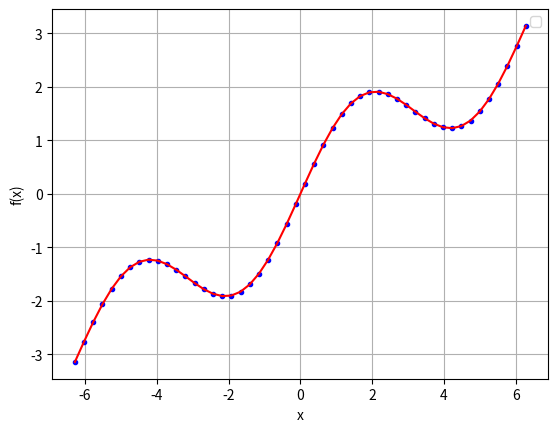

This figure's Python source:
#!/usr/bin/env python
# -*- coding: utf-8 -*-
"""
[redacted]
@time = 2018/8/1 15:33
@annotation = ''
"""
import matplotlib.pyplot as plt
import numpy as np
import scipy.interpolate as spi


def f(x):
    return np.sin(x) + 0.5 * x


def spi_k(x, y, k=1):
    """
    在两个相邻数据点之 间进行回归，
    不仅产生的分段插值函数完全匹配数据点，而且函数在数据点上连续可 微分。

    须有排序(且"无噪声" )的数据，该方 法仅限于低维度问题.样条插值的计算要求也更高，在某些用例中可 能导致花费的时间比回归方法长得多.
    """
    p = spi.splrep(x, y, k=k)
    return spi.splev(x, p)


x = np.linspace(-2 * np.pi, 2 * np.pi, 50)
plt.plot(x, f(x), 'b.')
plt.plot(x, spi_k(x, f(x), 1), 'r')
plt.legend(loc=0)
plt.grid(True)
plt.xlabel('x')
plt.ylabel('f(x)')

plt.show()
